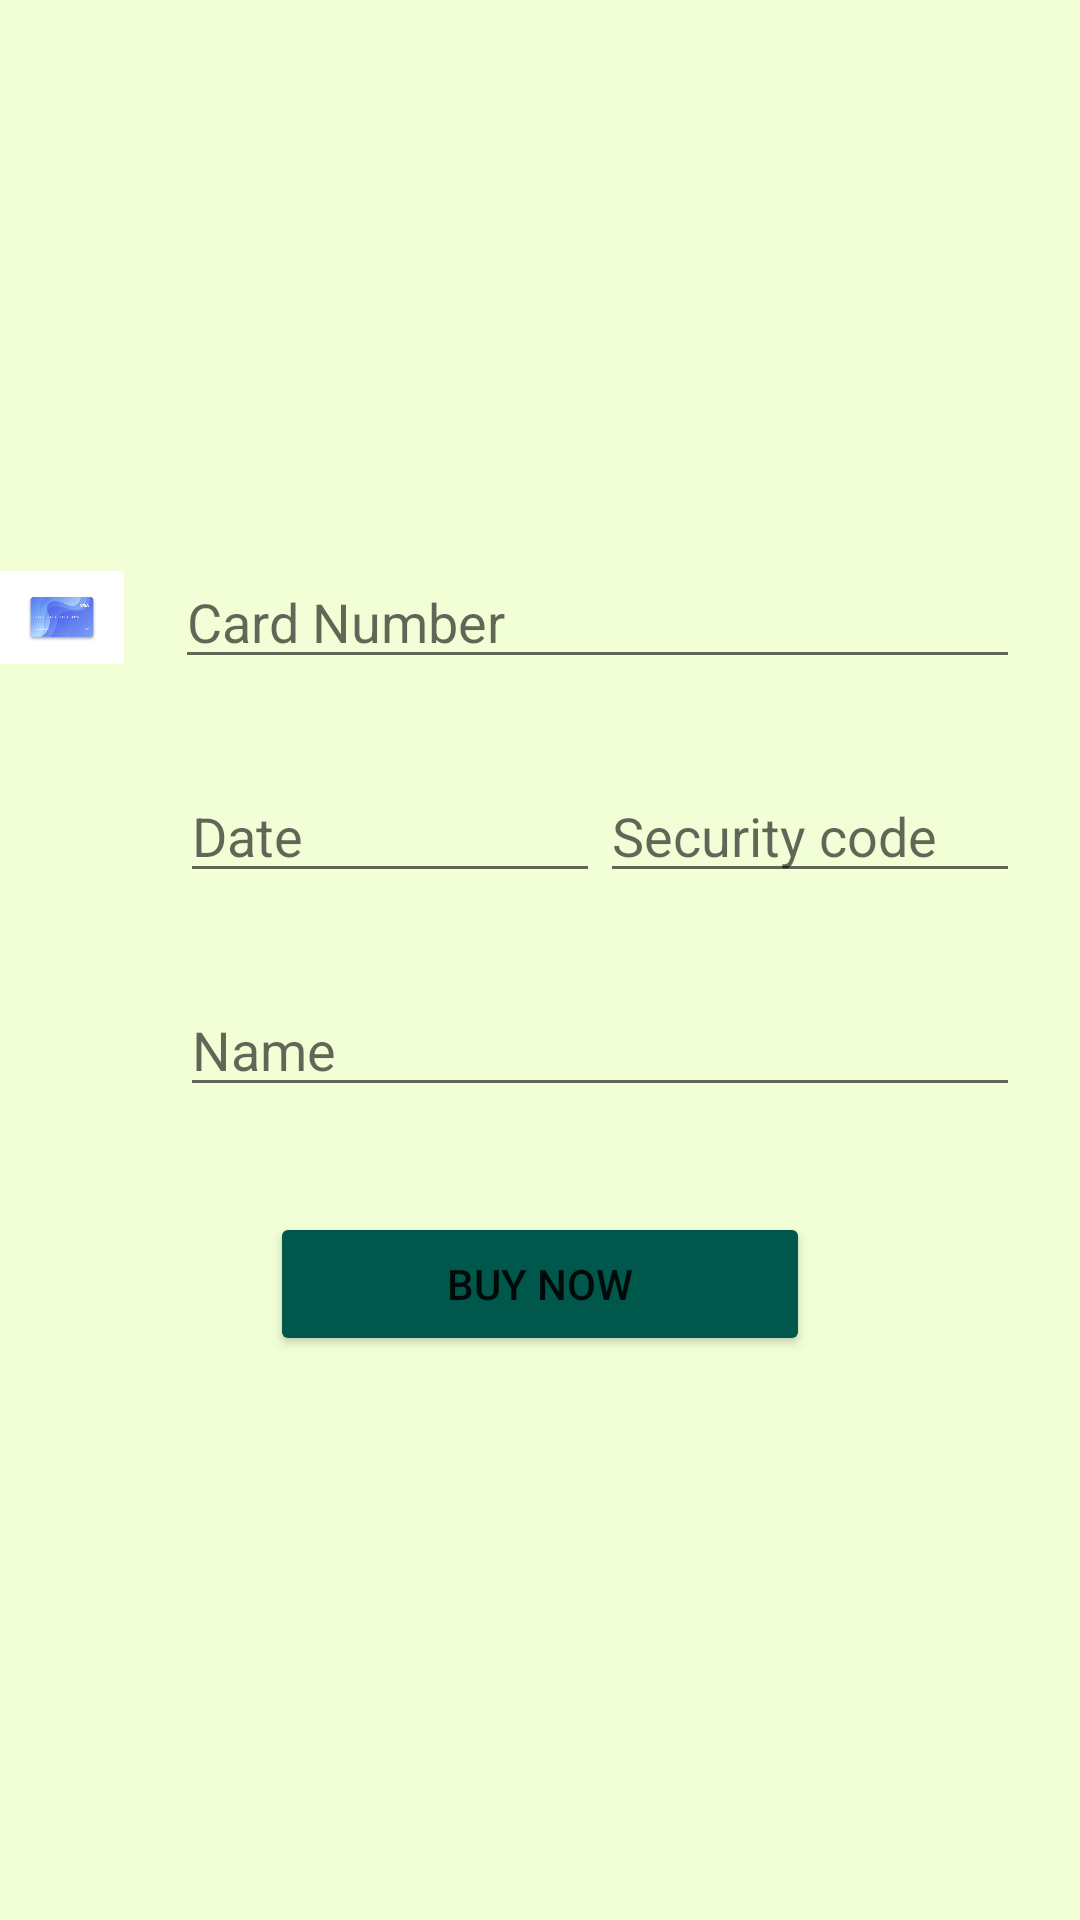

Reconstruct the res/layout file that produces this screen, plus the resources it refers to.
<!-- AndroidManifest.xml: application theme AppTheme -->
<!-- res/layout/activity_first.xml -->
<?xml version="1.0" encoding="utf-8"?>
<LinearLayout xmlns:android="http://schemas.android.com/apk/res/android"
    android:layout_width="match_parent"
    android:layout_height="match_parent"
    android:background="#f2ffd6"
    android:orientation="vertical">

    <ImageView
        android:layout_width="334dp"
        android:layout_height="135dp"
        android:layout_gravity="center"
        android:src="@mipmap/visa_mastercard_logo" />

    <LinearLayout
        android:layout_width="match_parent"
        android:layout_height="wrap_content"
        android:layout_marginTop="50dp"
        android:orientation="horizontal">

        <ImageView
            android:layout_width="16dp"
            android:layout_height="match_parent"
            android:layout_weight=".09"
            android:src="@mipmap/tomorrow" />

        <EditText
            android:id="@+id/CNUMBER"
            android:layout_width="0dp"
            android:layout_height="wrap_content"
            android:layout_marginLeft="17dp"
            android:layout_marginRight="20dp"
            android:layout_weight="1"
            android:ems="100"
            android:hint="Card Number"
            android:inputType="number" />
    </LinearLayout>
    <LinearLayout
        android:layout_width="wrap_content"
        android:layout_height="wrap_content"
        android:orientation="horizontal"
        android:layout_marginLeft="60dp"
        android:layout_marginRight="20dp"
        android:layout_marginTop="30dp">

        <EditText
            android:id="@+id/CDATE"
            android:layout_width="0dp"
            android:layout_height="wrap_content"
            android:layout_weight="1"
            android:ems="10"
            android:hint="Date"
            android:inputType="date" />

        <EditText
            android:id="@+id/CKEY"
            android:layout_width="0dp"
            android:layout_weight="1"
            android:layout_height="wrap_content"
            android:ems="10"
            android:hint="Security code"
            android:inputType="numberPassword" />
    </LinearLayout>

    <EditText
        android:id="@+id/CNAME"
        android:layout_width="match_parent"
        android:layout_height="wrap_content"
        android:layout_marginLeft="60dp"
        android:layout_marginTop="30dp"
        android:layout_marginRight="20dp"
        android:ems="10"
        android:hint="Name"
        android:inputType="textPersonName" />

    <EditText
        android:id="@+id/editText5"
        android:layout_width="match_parent"
        android:layout_height="wrap_content"
        android:layout_marginLeft="60dp"
        android:layout_marginRight="20dp"
        android:layout_marginTop="30dp"
        android:ems="10"
        android:inputType="textPersonName"
        android:hint="Last name"
        android:visibility="gone"/>

    <Button
        android:id="@+id/byn"
        android:layout_width="match_parent"
        android:layout_height="wrap_content"
        android:layout_marginLeft="90dp"
        android:layout_marginTop="35dp"
        android:layout_marginRight="90dp"
        android:backgroundTint="@color/colorPrimaryDark"
        android:backgroundTintMode="src_over"
        android:text="Buy now" />


</LinearLayout>
<!-- resources referenced by this layout -->
<resources>
  <color name="colorPrimaryDark">#00574B</color>
  <!-- mipmap tomorrow: jpg bitmap (mipmap-mdpi, 16674 bytes) -->
  <style name="AppTheme" parent="Theme.AppCompat.Light.DarkActionBar">
          
          <item name="colorPrimary">@color/colorPrimary</item>
          <item name="colorPrimaryDark">@color/colorPrimaryDark</item>
          <item name="colorAccent">@color/colorAccent</item>
          <item name="android:windowBackground">@color/windowBackground</item>
          <item name="android:colorBackground">@color/windowBackground</item>    </style>
  <color name="colorPrimary">#008577</color>
  <color name="colorAccent">#D81B60</color>
  <color name="windowBackground">#F3F3F3</color>
</resources>
